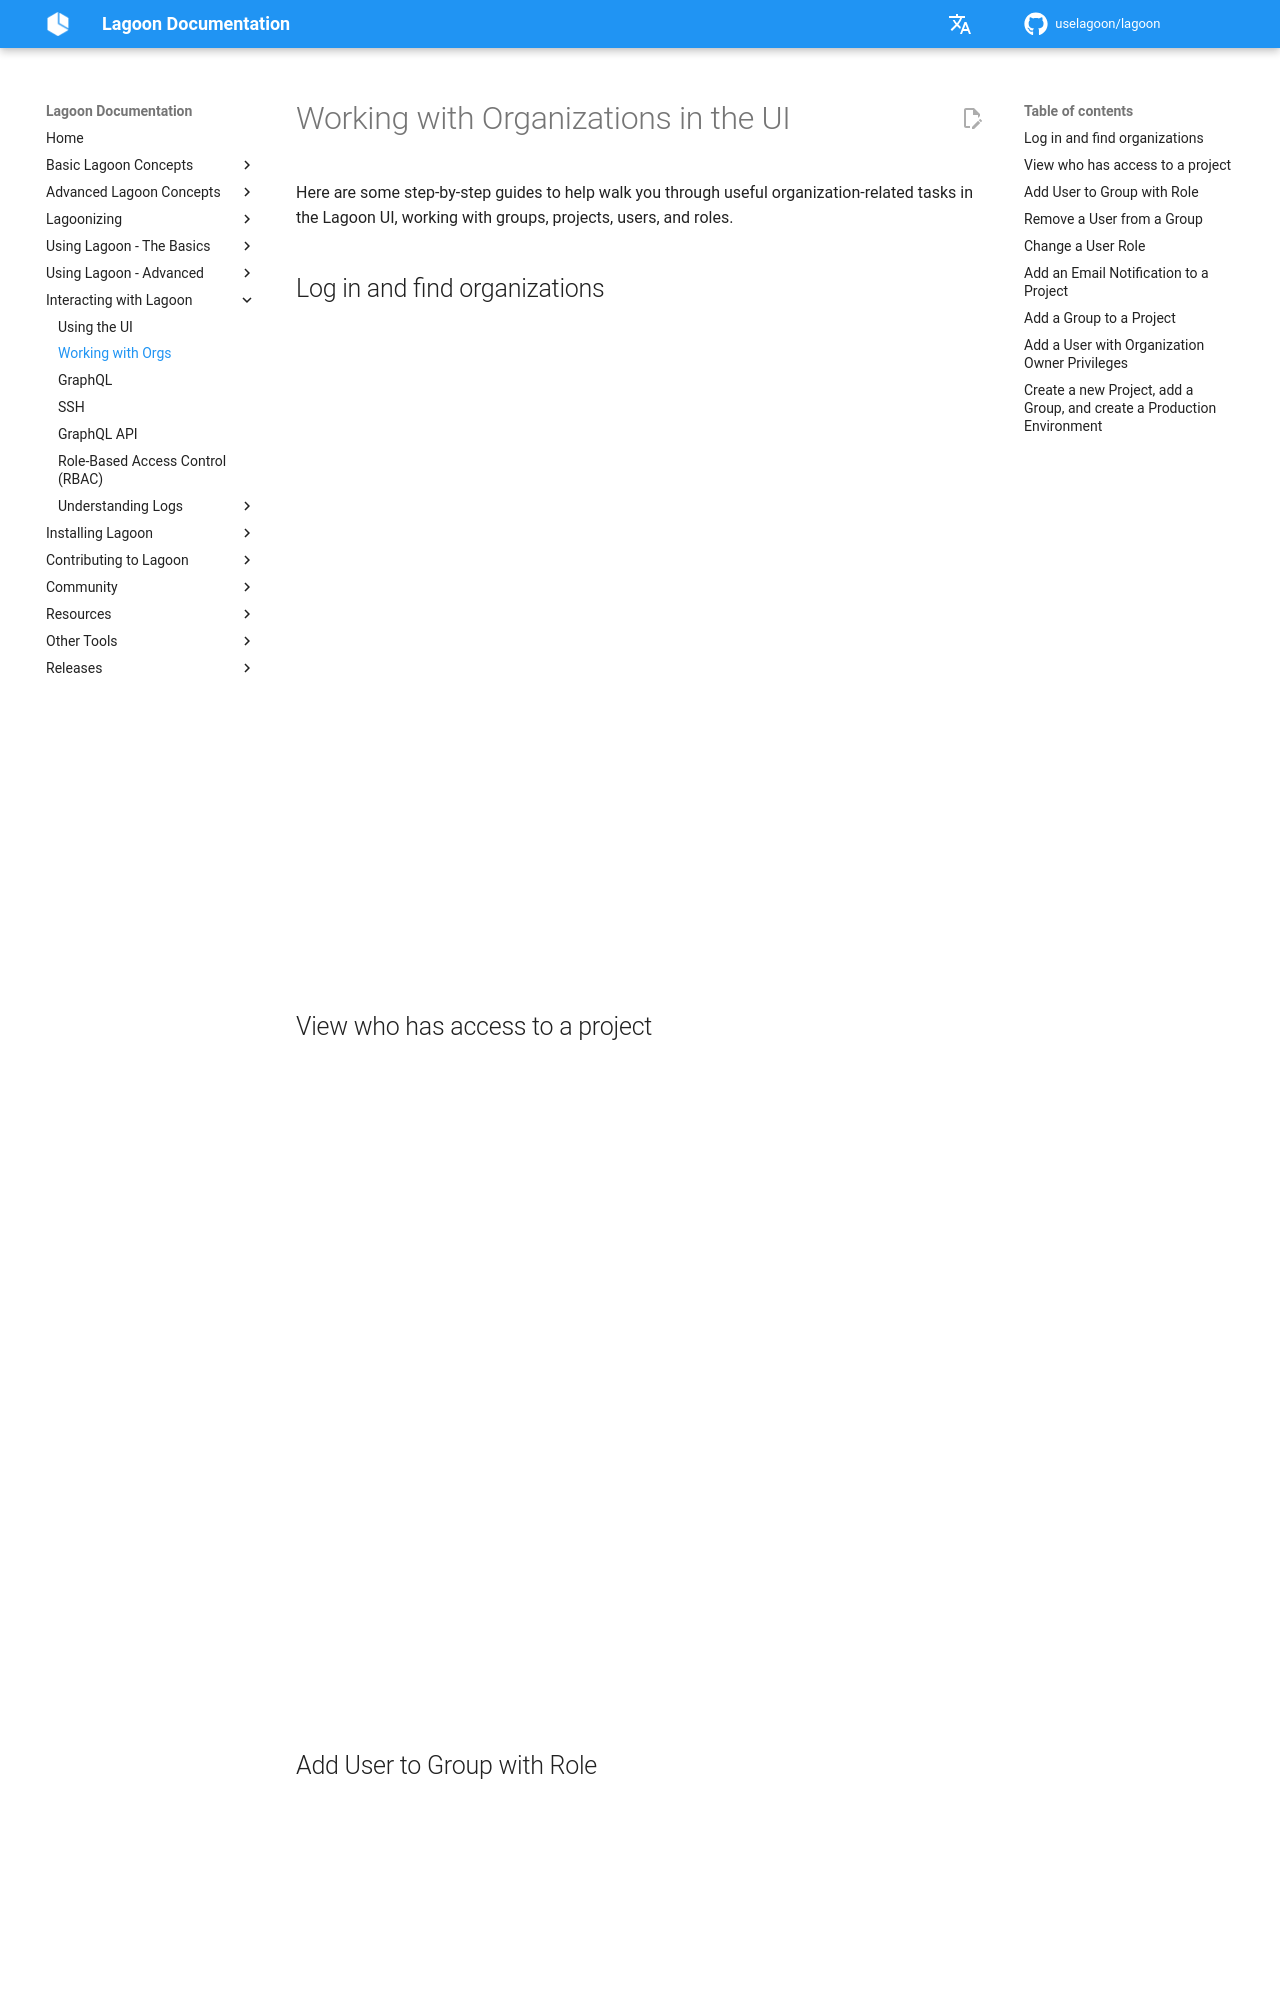

repository: uselagoon/lagoon · page: interacting/organizations/index.html · generator: mkdocs

# Working with Organizations in the UI

Here are some step-by-step guides to help walk you through useful organization-related tasks in the Lagoon UI, working with groups, projects, users, and roles.

## Log in and find organizations

<iframe src="https://scribehow.com/embed/Log_in_and_find_organizations__KkZhAk3gRkq2kfeaYHaI9g?removeLogo=true" width="100%" height="640" allowfullscreen frameborder="0"></iframe>

## View who has access to a project

<iframe src="https://scribehow.com/embed/View_who_has_access_to_a_project__hiB4C4bYRcuAdGsZ5b4LNw?removeLogo=true" width="100%" height="640" allowfullscreen frameborder="0"></iframe>
